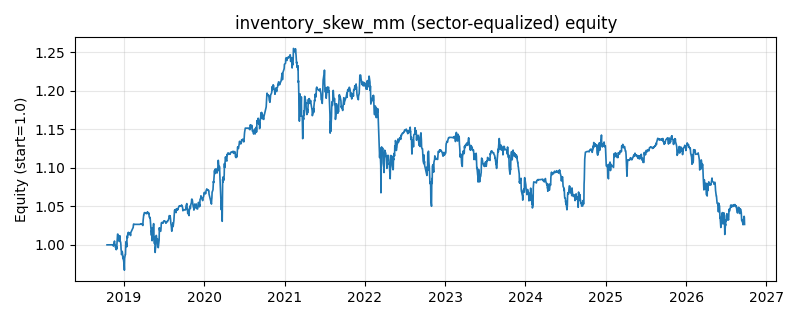

Values plotted in this chart, from the file beside it:
date, equity
2018-10-16, 1.0
2018-10-17, 1.0
2018-10-18, 1.0
2018-10-19, 1.0
2018-10-22, 1.0
2018-10-23, 1.0
2018-10-24, 1.0
2018-10-25, 1.0
2018-10-26, 1.0
2018-10-29, 1.0
2018-10-30, 1.0
2018-10-31, 1.0
2018-11-01, 1.0
2018-11-02, 1.0
2018-11-05, 1.0
2018-11-06, 1.0
2018-11-07, 1.0
2018-11-08, 1.0
2018-11-09, 1.0
2018-11-12, 0.9999
2018-11-13, 1
2018-11-14, 0.9983
2018-11-15, 0.9997
2018-11-16, 1.002
2018-11-19, 1.005
2018-11-20, 1.001
2018-11-21, 1.001
2018-11-22, 1
2018-11-23, 0.9967
2018-11-26, 0.9956
2018-11-27, 0.9937
2018-11-28, 0.9976
2018-11-29, 0.9945
2018-11-30, 1.001
2018-12-03, 1.014
2018-12-04, 1.014
2018-12-05, 1.012
2018-12-06, 1.007
2018-12-07, 1.007
2018-12-10, 1.004
2018-12-11, 1.005
2018-12-12, 1.006
2018-12-13, 1.012
2018-12-14, 1.006
2018-12-17, 1.003
2018-12-18, 1
2018-12-19, 0.9938
2018-12-20, 0.9923
2018-12-21, 0.9873
2018-12-24, 0.9915
2018-12-25, 0.9896
2018-12-26, 0.9867
2018-12-27, 0.9822
2018-12-28, 0.985
2019-01-02, 0.9736
2019-01-03, 0.9671
2019-01-04, 0.9824
2019-01-07, 0.9875
2019-01-08, 0.9873
2019-01-09, 0.9991
... 1,871 more rows
